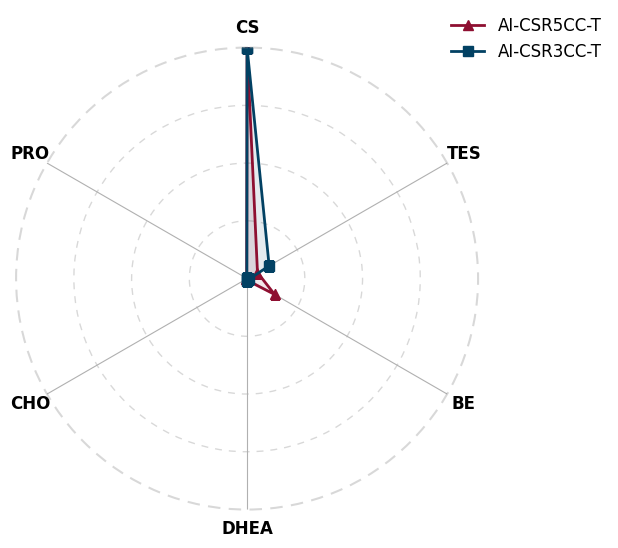

The matplotlib source for this figure:
import numpy as np
import matplotlib.pyplot as plt
from math import pi

# Data setup
categories = ['CS', 'TES', 'BE', 'DHEA', 'CHO', 'PRO']
labels = ['AI-CSR3CC-T', 'AI-CSR5CC-T']

# Normalized values for each sample
data = {
    'AI-CSR5CC-T': [1, 0.052, 0.1377, 0.0077, 0.0061, 0.0021],
    'AI-CSR3CC-T': [1, 0.1103, 0.008, 0.0099, 0.0027, 0.0011],
}

# Set the font to Arial
plt.rcParams['font.family'] = 'Arial'
plt.rcParams['figure.facecolor'] = '#FFFFFF'  # Set background to white

# Number of variables
num_vars = len(categories)

# Angles for radar chart
angles = [n / float(num_vars) * 2 * pi for n in range(num_vars)]
angles += angles[:1]  # Complete the loop

# Define colors and markers for different sequences
colors = ['#8E0F31',  # Dark Red
          '#024163',  # Dark Blue
          '#066190',  # Medium Blue
          '#77AECD']  # Light Blue # Gray, Dark Blue, Light Blue, Red

markers = ['^', 's', 'D', 'o']  # Circle, Square, Diamond, Triangle

# Create the radar chart with a square aspect ratio
plt.figure(figsize=(8, 6))
ax = plt.subplot(111, polar=True)

# Plot each model with different symbols, transparency, and filled areas
for idx, (label, values) in enumerate(data.items()):
    values += values[:1]  # Complete the loop
    ax.plot(angles, values, color=colors[idx], linewidth=2, marker=markers[idx], markersize=7, label=label)
    ax.fill(angles, values, color=colors[idx], alpha=0.1)

# Adjust angle so "CS" is at the top
ax.set_theta_offset(pi / 2)
ax.set_theta_direction(-1)

# Set custom labels for each axis
ax.set_xticks(angles[:-1])
ax.set_xticklabels(categories, fontsize=12, fontweight='bold')

# Add additional concentric dashed circles at 75%, 50%, and 25% of the radius
for radius in [0.75, 0.5, 0.25]:
    ax.plot(np.linspace(0, 2 * np.pi, 100), [radius]*100, alpha=0.3, linestyle=(0, (5, 5)), color='grey', linewidth=1, zorder=0)

# Customize the outer circle with a dashed style and transparency
ax.spines['polar'].set_visible(True)
ax.spines['polar'].set_linestyle((0, (5, 5)))  # Dashed line for the outer circle
ax.spines['polar'].set_color('grey')
ax.spines['polar'].set_linewidth(1.5)
ax.spines['polar'].set_alpha(0.3)

# Hide y-axis labels and set the range to focus on the radar shape
ax.set_yticks([])
ax.set_ylim(0, 1)
# Set custom labels for each axis
ax.set_xticks(angles[:-1])
ax.set_xticklabels(categories, fontsize=12, fontweight='bold')  # Set font size for the axis labels
ax.tick_params(axis='x', labelsize=12)

# Add a custom legend without background and smaller text
ax.legend(loc='upper right', bbox_to_anchor=(1.3, 1.1), frameon=False, fontsize=12)

# Save the plot as a TIFF file with 300 DPI
plt.savefig('radar_spe_CS_AI.tiff', dpi=300, format='tiff', facecolor='#FFFFFF')

# Show plot
plt.show()

